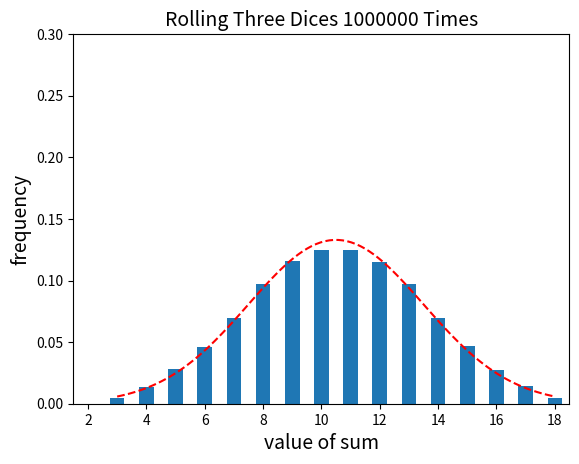

Reproduce this figure in Python.
import numpy as np

import matplotlib.pyplot as plt

from scipy.special import erfc

def gaussian(x,mean,variance):
        f = 1/variance/np.sqrt(2*np.pi)*np.exp(-(x-mean)**2/2/variance**2)
        F = 1/2*(2-erfc((x-mean)/(variance*np.sqrt(2))))
        return f,F

N = 1000000

dice1 = np.random.randint(1,7,N)
dice2 = np.random.randint(1,7,N)
dice3 = np.random.randint(1,7,N)

dice = dice1+dice2+dice3

hy,hx = np.histogram(dice-1,bins=17,range=(1,18))

plt.bar(hx[1:],hy/N,width=0.5)

plt.xlabel('value of sum',fontsize=14)
plt.ylabel('frequency',fontsize=14)
plt.title('Rolling Three Dices '+str(N)+' Times',fontsize=14)

x = np.linspace(3,18,100)

f,F = gaussian(x,10.5,3)

##plt.plot([0.5,6.5],[1./6,1./6],'r--')

plt.plot(x,f,'r--')

plt.xlim([1.5,18.5])
plt.ylim([0,0.3])

plt.show()
